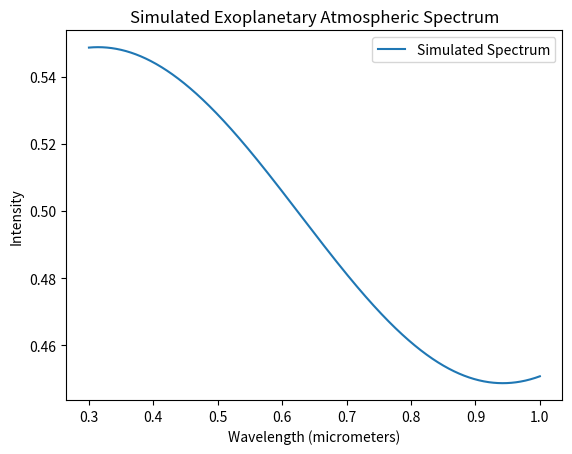

This chart was generated by the following Python code:
import numpy as np
import matplotlib.pyplot as plt

# Parameters for atmospheric layers and compounds
layers = 50  # Number of atmospheric layers
wavelengths = np.linspace(0.3, 1.0, 1000)  # Visible to near-infrared range (in micrometers)
gas_absorption = {"CO2": 0.4, "O2": 0.2, "H2O": 0.1}  # Absorption coefficients

# Generate synthetic spectrum based on gas composition and layers
spectrum = np.ones_like(wavelengths)
for gas, absorption in gas_absorption.items():
    spectrum *= np.exp(-absorption * np.random.uniform(0.9, 1.1, layers).mean())

# Simulate atmospheric scattering
spectrum += 0.05 * np.sin(5 * wavelengths)  # Adding scattering noise

# Plot the simulated exoplanet spectrum
plt.plot(wavelengths, spectrum, label="Simulated Spectrum")
plt.xlabel("Wavelength (micrometers)")
plt.ylabel("Intensity")
plt.title("Simulated Exoplanetary Atmospheric Spectrum")
plt.legend()
plt.show()